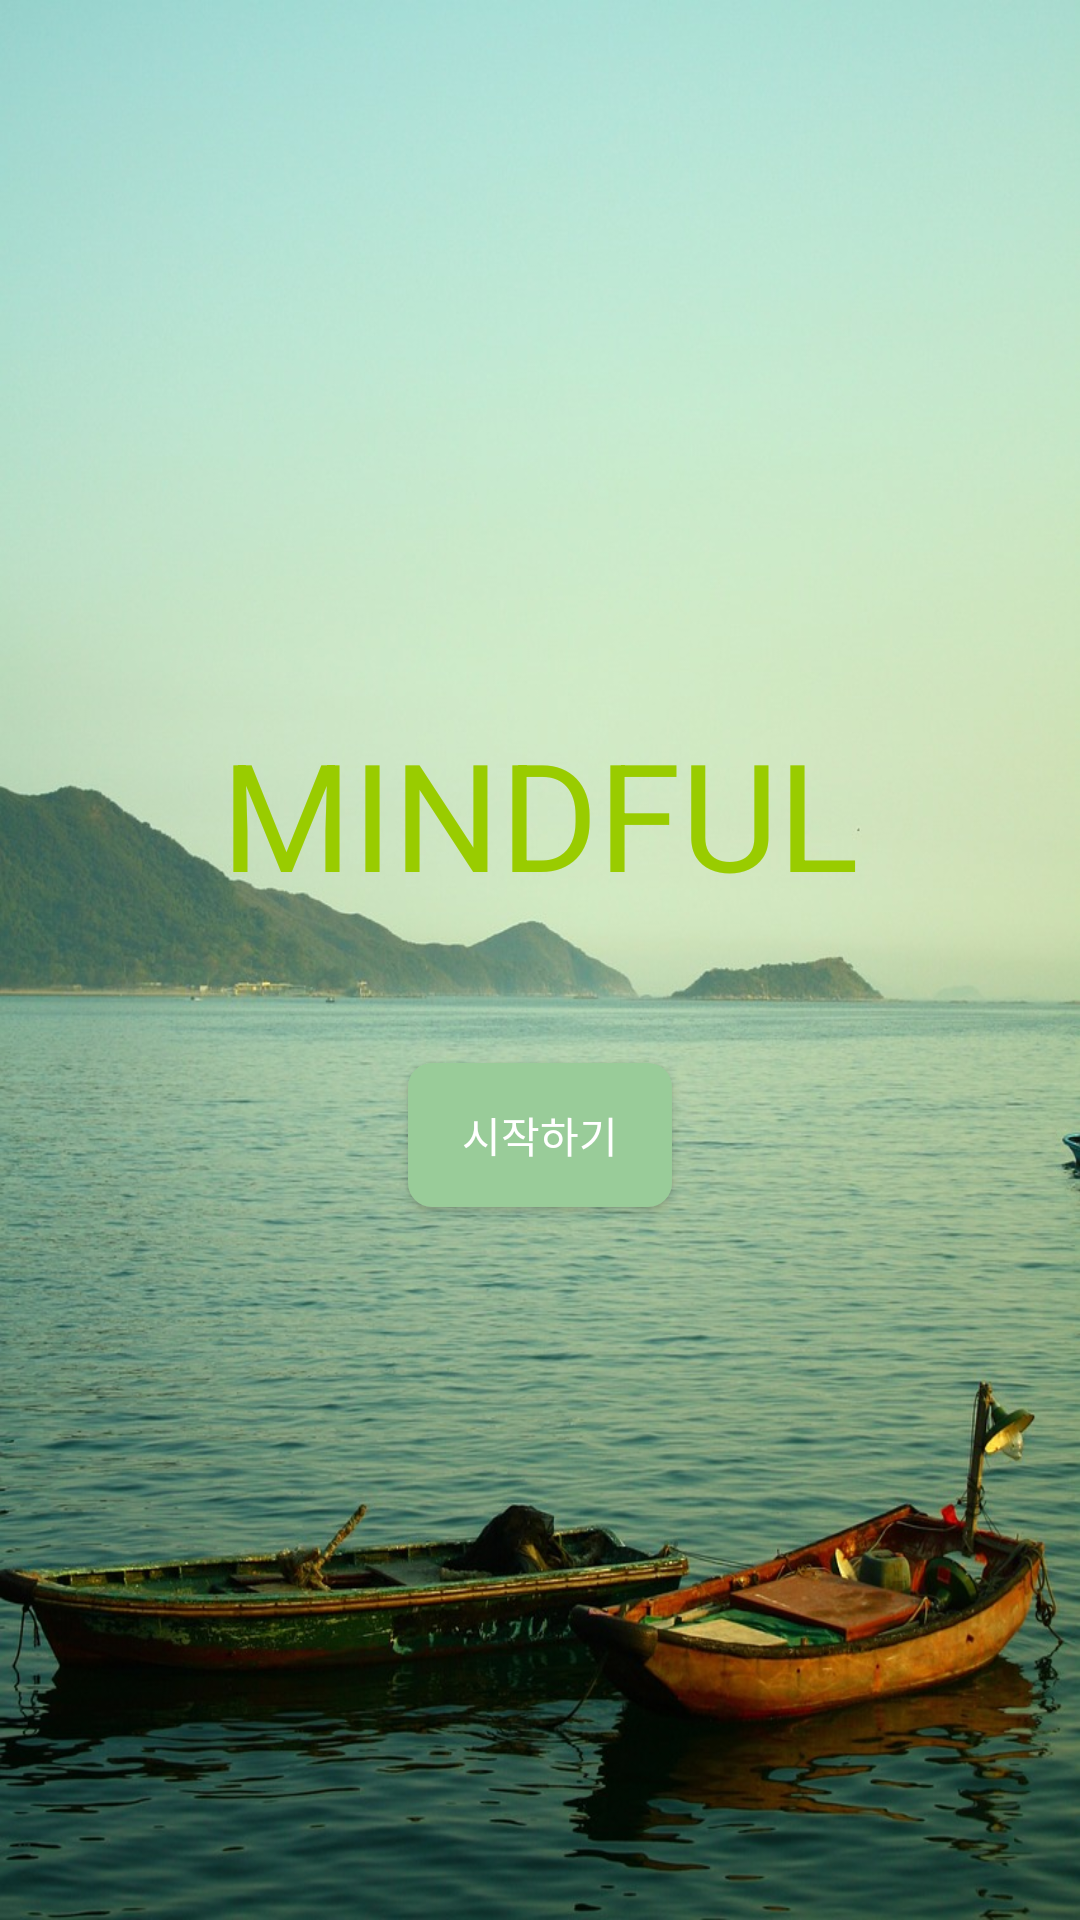

Here is an Android app screen rendered from its layout file. Give the layout XML and the strings, colors and styles it references.
<!-- AndroidManifest.xml: activity theme AppTheme -->
<!-- res/layout/activity_intro.xml -->
<LinearLayout xmlns:android="http://schemas.android.com/apk/res/android"
    android:layout_width="match_parent"
    android:layout_height="match_parent"
    android:orientation="vertical"
    android:gravity="center"
    android:padding="16dp"
    android:background="@drawable/boat"> 

    <TextView
        android:layout_width="wrap_content"
        android:layout_height="wrap_content"
        android:text="MINDFUL"
        android:textSize="50sp"
        android:textFontWeight="900"
        android:textColor="@android:color/holo_green_light"
        android:layout_marginBottom="50dp"/>

    <Button
        android:id="@+id/start_button"
        android:layout_width="wrap_content"
        android:layout_height="wrap_content"
        android:text="시작하기"
        android:background="@drawable/intro_button_background"
        android:textColor="@android:color/white"/>
</LinearLayout>
<!-- resources referenced by this layout -->
<resources>
  <!-- drawable boat: jpg bitmap (drawable, 190198 bytes) -->
  <!-- drawable intro_button_background (drawable) -->
  <shape xmlns:android="http://schemas.android.com/apk/res/android">
      <solid android:color="#99CC99"/> 
      <corners android:radius="8dp"/> 
      <padding android:left="10dp" android:top="10dp" android:right="10dp" android:bottom="10dp"/>
  </shape>
  <style name="AppTheme" parent="Theme.AppCompat.Light.DarkActionBar">
          
          <item name="colorPrimary">@color/colorPrimary</item>
          <item name="colorPrimaryDark">@color/colorPrimaryDark</item>
          <item name="colorAccent">@color/colorAccent</item>
      </style>
  <color name="colorPrimary">#98FB98</color>
  <color name="colorPrimaryDark">#558B2F</color>
  <color name="colorAccent">#FF4081</color>
</resources>
